The GitHub repository aadarshagarwal1/ETR contains a labelled image folder "dataset" with 3 categories: blue, red, yellow. Examples follow, each with its label.

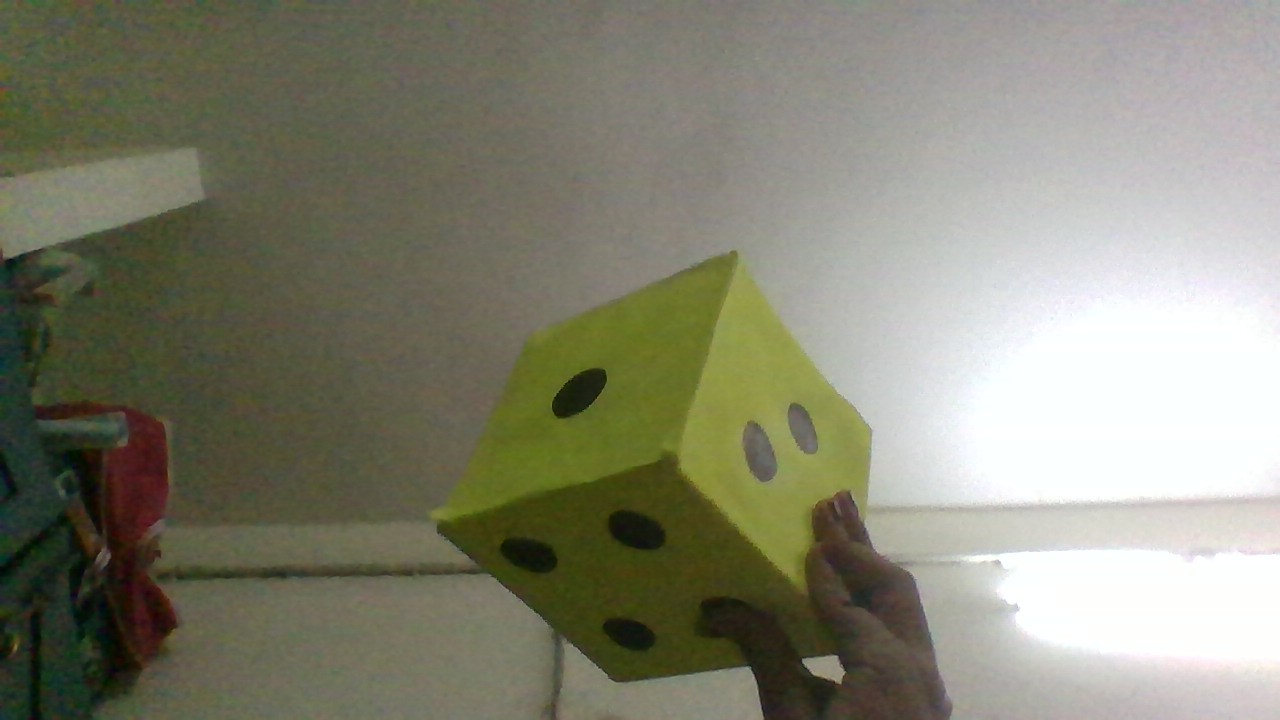
Label: yellow

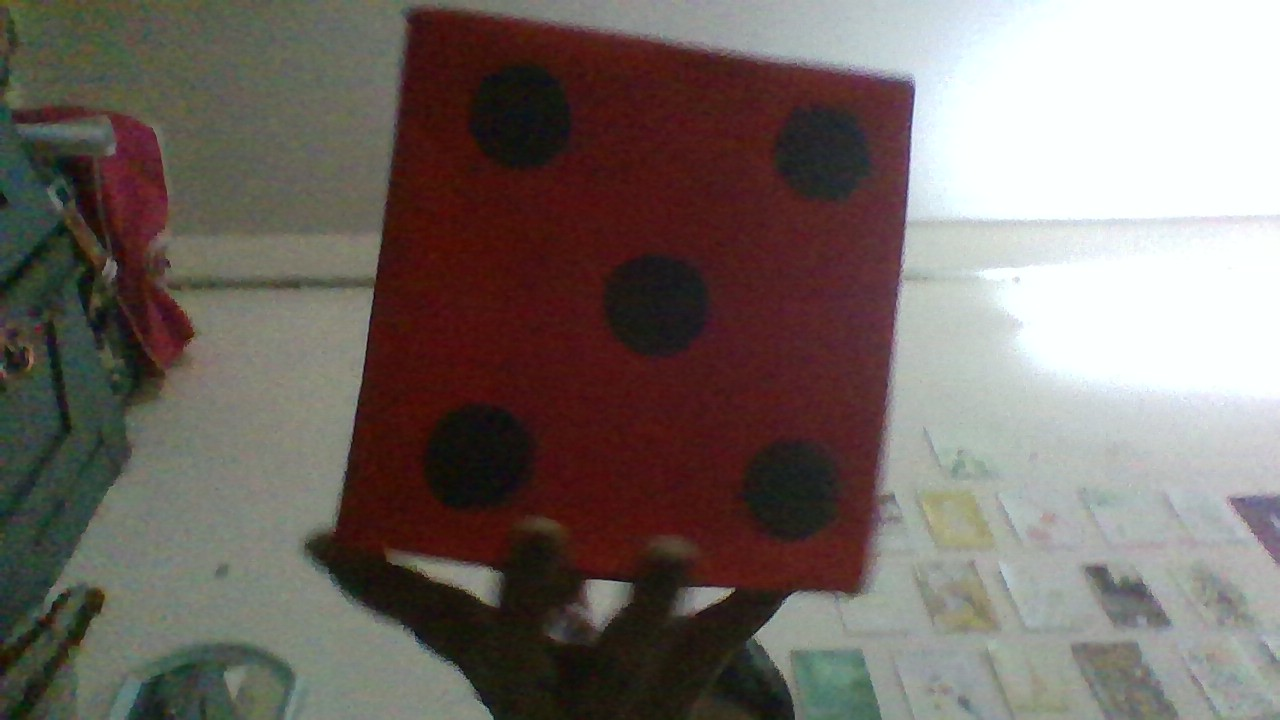
Label: red

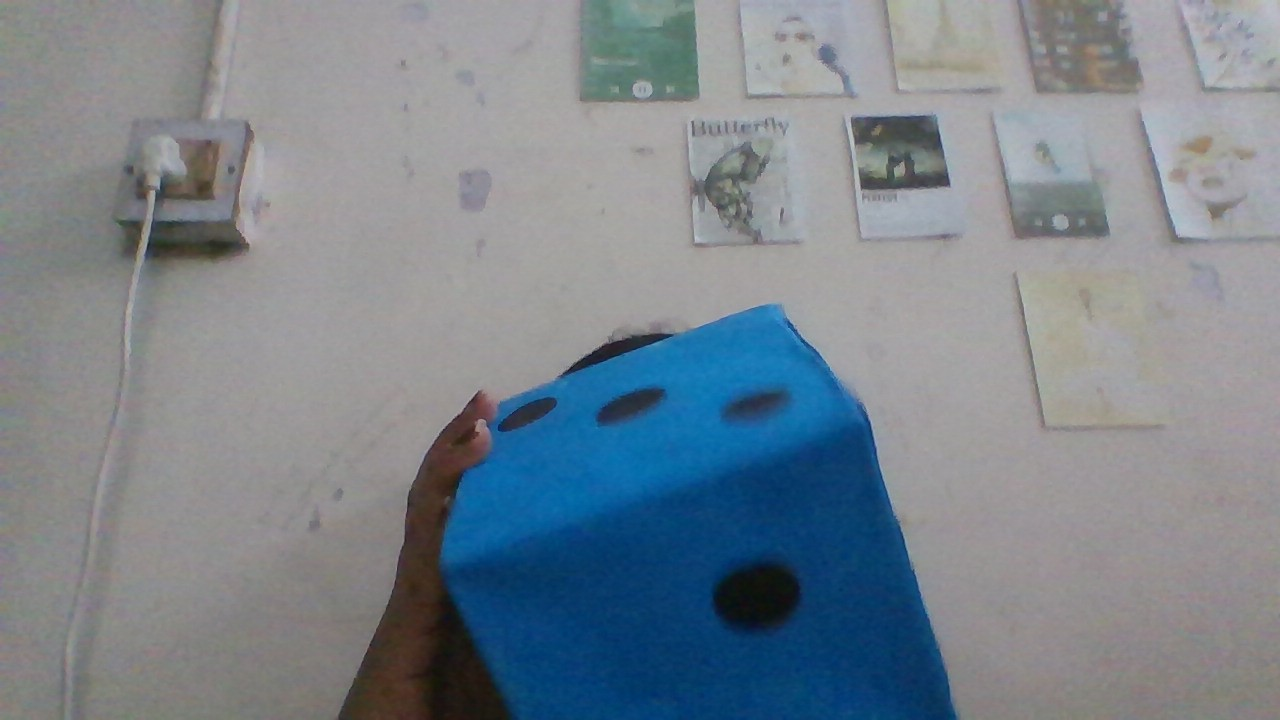
Label: blue

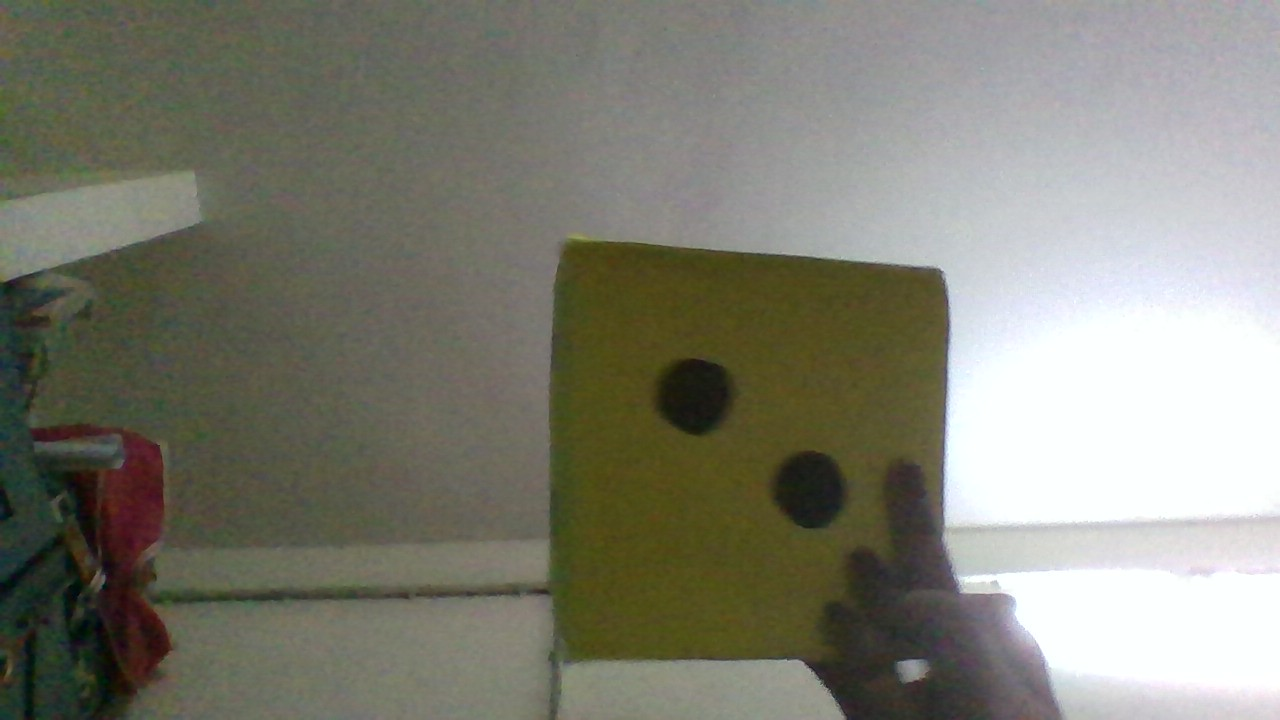
Label: yellow

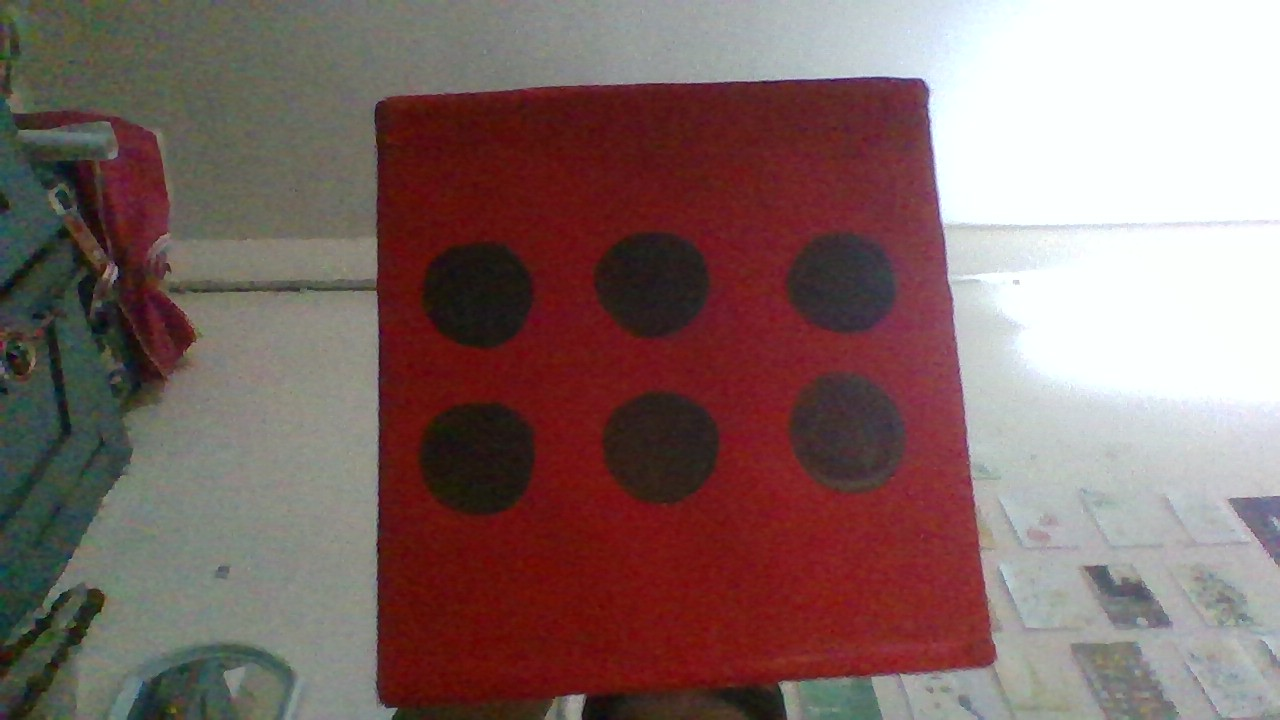
Label: red

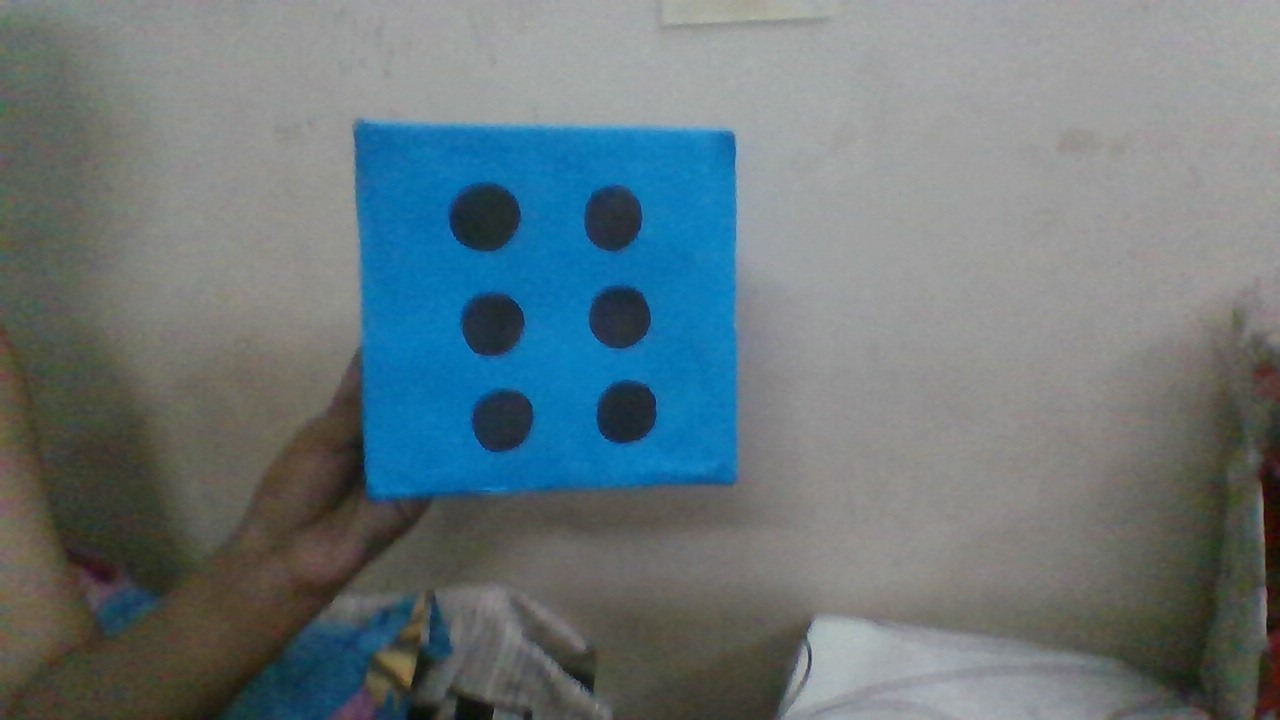
Label: blue
